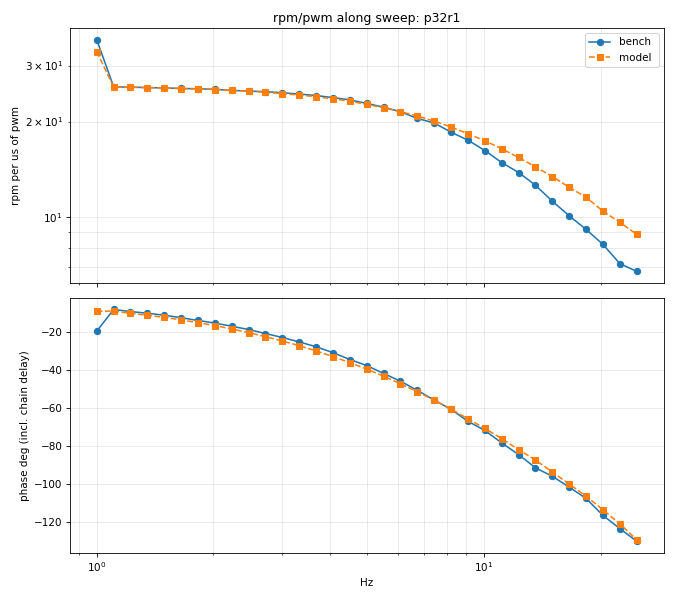

The file beside this chart, header and first rows:
test, f_hz, bench_gain_rpm_per_us, bench_phase_deg, bench_rpm_pp, bench_rpm_mean, model_gain, model_phase_deg, model_rpm_pp, model_rpm_mean
0, 1, 36.18, -19.8, 21888, 13517, 33.17, -9.246, 20067, 14816
0, 1.106, 25.7, -8.403, 20576, 14256, 25.68, -9.298, 20556, 14428
0, 1.222, 25.65, -9.507, 20450, 14226, 25.64, -10.38, 20438, 14411
0, 1.351, 25.58, -10.37, 20406, 14235, 25.57, -11.44, 20394, 14418
0, 1.494, 25.51, -11.44, 20423, 14239, 25.5, -12.54, 20416, 14410
0, 1.651, 25.41, -12.74, 20308, 14376, 25.39, -13.89, 20291, 14536
0, 1.825, 25.36, -14.19, 20300, 14296, 25.33, -15.33, 20275, 14429
0, 2.018, 25.25, -15.56, 20214, 14292, 25.22, -16.88, 20189, 14412
0, 2.231, 25.05, -17.21, 20016, 14376, 25.05, -18.64, 20009, 14487
0, 2.466, 24.95, -18.97, 19947, 14318, 24.91, -20.57, 19920, 14396
0, 2.727, 24.83, -21.04, 19861, 14315, 24.71, -22.68, 19769, 14394
0, 3.014, 24.64, -23.15, 19689, 14406, 24.48, -24.96, 19564, 14460
0, 3.332, 24.41, -25.45, 19516, 14395, 24.24, -27.45, 19385, 14424
0, 3.684, 24.14, -28.02, 19326, 14408, 23.93, -30.2, 19153, 14434
0, 4.073, 23.79, -31.1, 19045, 14408, 23.57, -33.16, 18869, 14435
0, 4.502, 23.41, -34.71, 18736, 14392, 23.17, -36.37, 18545, 14392
0, 4.978, 22.8, -37.91, 18245, 14430, 22.64, -39.76, 18115, 14421
0, 5.503, 22.2, -42.04, 17759, 14438, 22.11, -43.47, 17688, 14411
0, 6.083, 21.48, -46.11, 17176, 14467, 21.49, -47.47, 17190, 14409
0, 6.725, 20.46, -50.94, 16359, 14473, 20.82, -51.72, 16647, 14377
0, 7.435, 19.79, -56.02, 15832, 14498, 20.06, -56.06, 16050, 14353
0, 8.219, 18.52, -60.96, 14824, 14435, 19.23, -60.86, 15392, 14352
0, 9.086, 17.48, -67.19, 13991, 14433, 18.3, -65.91, 14652, 14370
0, 10.04, 16.23, -72, 12963, 14416, 17.41, -70.95, 13910, 14360
0, 11.11, 14.87, -78.58, 11888, 14465, 16.43, -76.31, 13136, 14371
0, 12.28, 13.84, -84.68, 11043, 14432, 15.43, -82.07, 12313, 14363
0, 13.57, 12.62, -91.63, 10083, 14554, 14.41, -87.6, 11516, 14343
0, 15, 11.24, -96.1, 8993, 14460, 13.44, -93.81, 10753, 14373
0, 16.59, 10.12, -101.8, 8091, 14475, 12.44, -100.2, 9947, 14371
0, 18.34, 9.169, -107.7, 7283, 14360, 11.57, -106.5, 9189, 14334
0, 20.27, 8.227, -116.7, 6632, 14269, 10.46, -113.7, 8442, 14365
0, 22.41, 7.159, -123.6, 5745, 14258, 9.653, -121.1, 7738, 14375
0, 24.78, 6.77, -130.2, 5430, 14749, 8.85, -129.5, 7098, 14366
